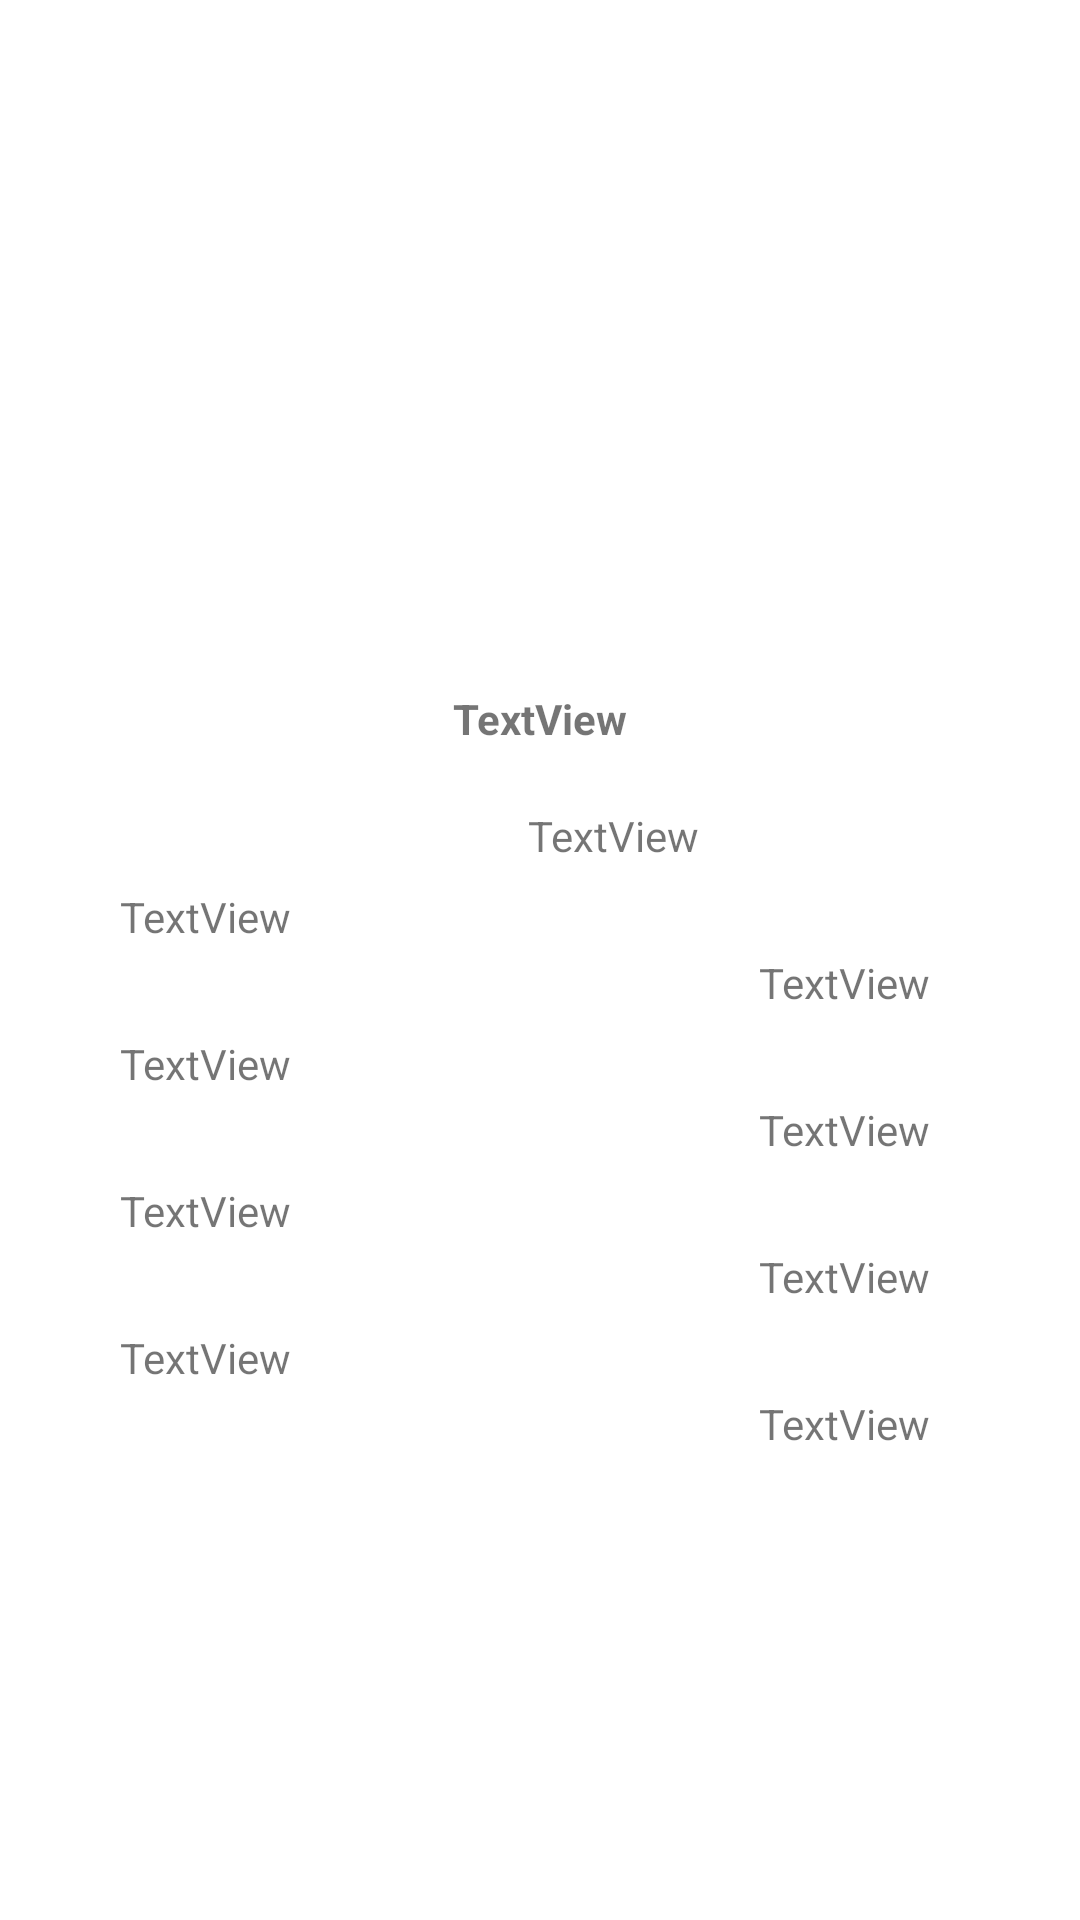

Here is an Android app screen rendered from its layout file. Give the layout XML and the strings, colors and styles it references.
<!-- AndroidManifest.xml: application theme Theme.AlanTorizExamen -->
<!-- res/layout/activity_detail.xml -->
<?xml version="1.0" encoding="utf-8"?>
<ScrollView

    android:layout_width="match_parent"
    android:layout_height="match_parent"
    xmlns:android="http://schemas.android.com/apk/res/android"
    xmlns:app="http://schemas.android.com/apk/res-auto"
    xmlns:tools="http://schemas.android.com/tools"
    android:fillViewport="true" >

    <androidx.constraintlayout.widget.ConstraintLayout
        android:layout_width="match_parent"
        android:layout_height="wrap_content"
        tools:context=".DetailActivity">

        <ImageView
            android:id="@+id/imgLogo"
            android:layout_width="167dp"
            android:layout_height="150dp"
            android:layout_marginTop="40dp"
            android:contentDescription="@string/logo_columpio"
            app:layout_constraintEnd_toEndOf="parent"
            app:layout_constraintStart_toStartOf="parent"
            app:layout_constraintTop_toTopOf="parent"
            app:srcCompat="@drawable/columpio" />

        <TextView
            android:id="@+id/txtvName"
            android:layout_width="wrap_content"
            android:layout_height="wrap_content"
            android:layout_marginTop="40dp"
            android:text="TextView"
            android:textStyle="bold"
            app:layout_constraintEnd_toEndOf="parent"
            app:layout_constraintStart_toStartOf="parent"
            app:layout_constraintTop_toBottomOf="@+id/imgLogo" />

        <TextView
            android:id="@+id/txtGender"
            android:layout_width="wrap_content"
            android:layout_height="wrap_content"
            android:layout_marginStart="176dp"
            android:layout_marginTop="20dp"
            android:text="TextView"
            app:layout_constraintStart_toStartOf="parent"
            app:layout_constraintTop_toBottomOf="@+id/txtvName" />

        <TextView
            android:id="@+id/txtvFood"
            android:layout_width="wrap_content"
            android:layout_height="wrap_content"
            android:layout_marginStart="40dp"
            android:layout_marginTop="8dp"
            android:text="TextView"
            app:layout_constraintStart_toStartOf="parent"
            app:layout_constraintTop_toBottomOf="@+id/txtGender" />

        <TextView
            android:id="@+id/txtvDrink"
            android:layout_width="wrap_content"
            android:layout_height="wrap_content"
            android:layout_marginStart="40dp"
            android:layout_marginTop="30dp"
            android:text="TextView"
            app:layout_constraintStart_toStartOf="parent"
            app:layout_constraintTop_toBottomOf="@+id/txtvFood" />

        <TextView
            android:id="@+id/txtvRelative"
            android:layout_width="wrap_content"
            android:layout_height="wrap_content"
            android:layout_marginStart="40dp"
            android:layout_marginTop="30dp"
            android:text="TextView"
            app:layout_constraintStart_toStartOf="parent"
            app:layout_constraintTop_toBottomOf="@+id/txtvDrink" />

        <TextView
            android:id="@+id/txtvAge"
            android:layout_width="wrap_content"
            android:layout_height="wrap_content"
            android:layout_marginStart="40dp"
            android:layout_marginTop="30dp"
            android:text="TextView"
            app:layout_constraintStart_toStartOf="parent"
            app:layout_constraintTop_toBottomOf="@+id/txtvRelative" />

        <TextView
            android:id="@+id/txtvZone"
            android:layout_width="wrap_content"
            android:layout_height="wrap_content"
            android:layout_marginTop="30dp"
            android:layout_marginEnd="50dp"
            android:text="TextView"
            app:layout_constraintEnd_toEndOf="parent"
            app:layout_constraintTop_toBottomOf="@+id/txtGender" />

        <TextView
            android:id="@+id/txtvtypeOrder"
            android:layout_width="wrap_content"
            android:layout_height="wrap_content"
            android:layout_marginTop="30dp"
            android:layout_marginEnd="50dp"
            android:text="TextView"
            app:layout_constraintEnd_toEndOf="parent"
            app:layout_constraintTop_toBottomOf="@+id/txtvZone" />

        <TextView
            android:id="@+id/txtvSocialMedia"
            android:layout_width="wrap_content"
            android:layout_height="wrap_content"
            android:layout_marginTop="30dp"
            android:layout_marginEnd="50dp"
            android:text="TextView"
            app:layout_constraintEnd_toEndOf="parent"
            app:layout_constraintTop_toBottomOf="@+id/txtvtypeOrder" />

        <TextView
            android:id="@+id/txtvApp"
            android:layout_width="wrap_content"
            android:layout_height="wrap_content"
            android:layout_marginTop="30dp"
            android:layout_marginEnd="50dp"
            android:text="TextView"
            app:layout_constraintEnd_toEndOf="parent"
            app:layout_constraintTop_toBottomOf="@+id/txtvSocialMedia" />


    </androidx.constraintlayout.widget.ConstraintLayout>

</ScrollView>
<!-- resources referenced by this layout -->
<resources>
  <string name="logo_columpio">Logo Columpio</string>
  <style name="Theme.AlanTorizExamen" parent="Theme.MaterialComponents.DayNight.DarkActionBar">
          
          <item name="colorPrimary">@color/purple_500</item>
          <item name="colorPrimaryVariant">@color/purple_700</item>
          <item name="colorOnPrimary">@color/white</item>
          
          <item name="colorSecondary">@color/teal_200</item>
          <item name="colorSecondaryVariant">@color/teal_700</item>
          <item name="colorOnSecondary">@color/black</item>
          
          <item name="android:statusBarColor" tools:targetApi="l">?attr/colorPrimaryVariant</item>
          
      </style>
  <!-- not gathered from this repository: default colours our renderer supplied (Android Studio template values) -->
  <color name="purple_500">#FF6200EE</color>
  <color name="purple_700">#FF3700B3</color>
  <color name="teal_200">#FF03DAC5</color>
  <color name="teal_700">#FF018786</color>
  <color name="black">#FF000000</color>
  <color name="white">#FFFFFFFF</color>
</resources>
